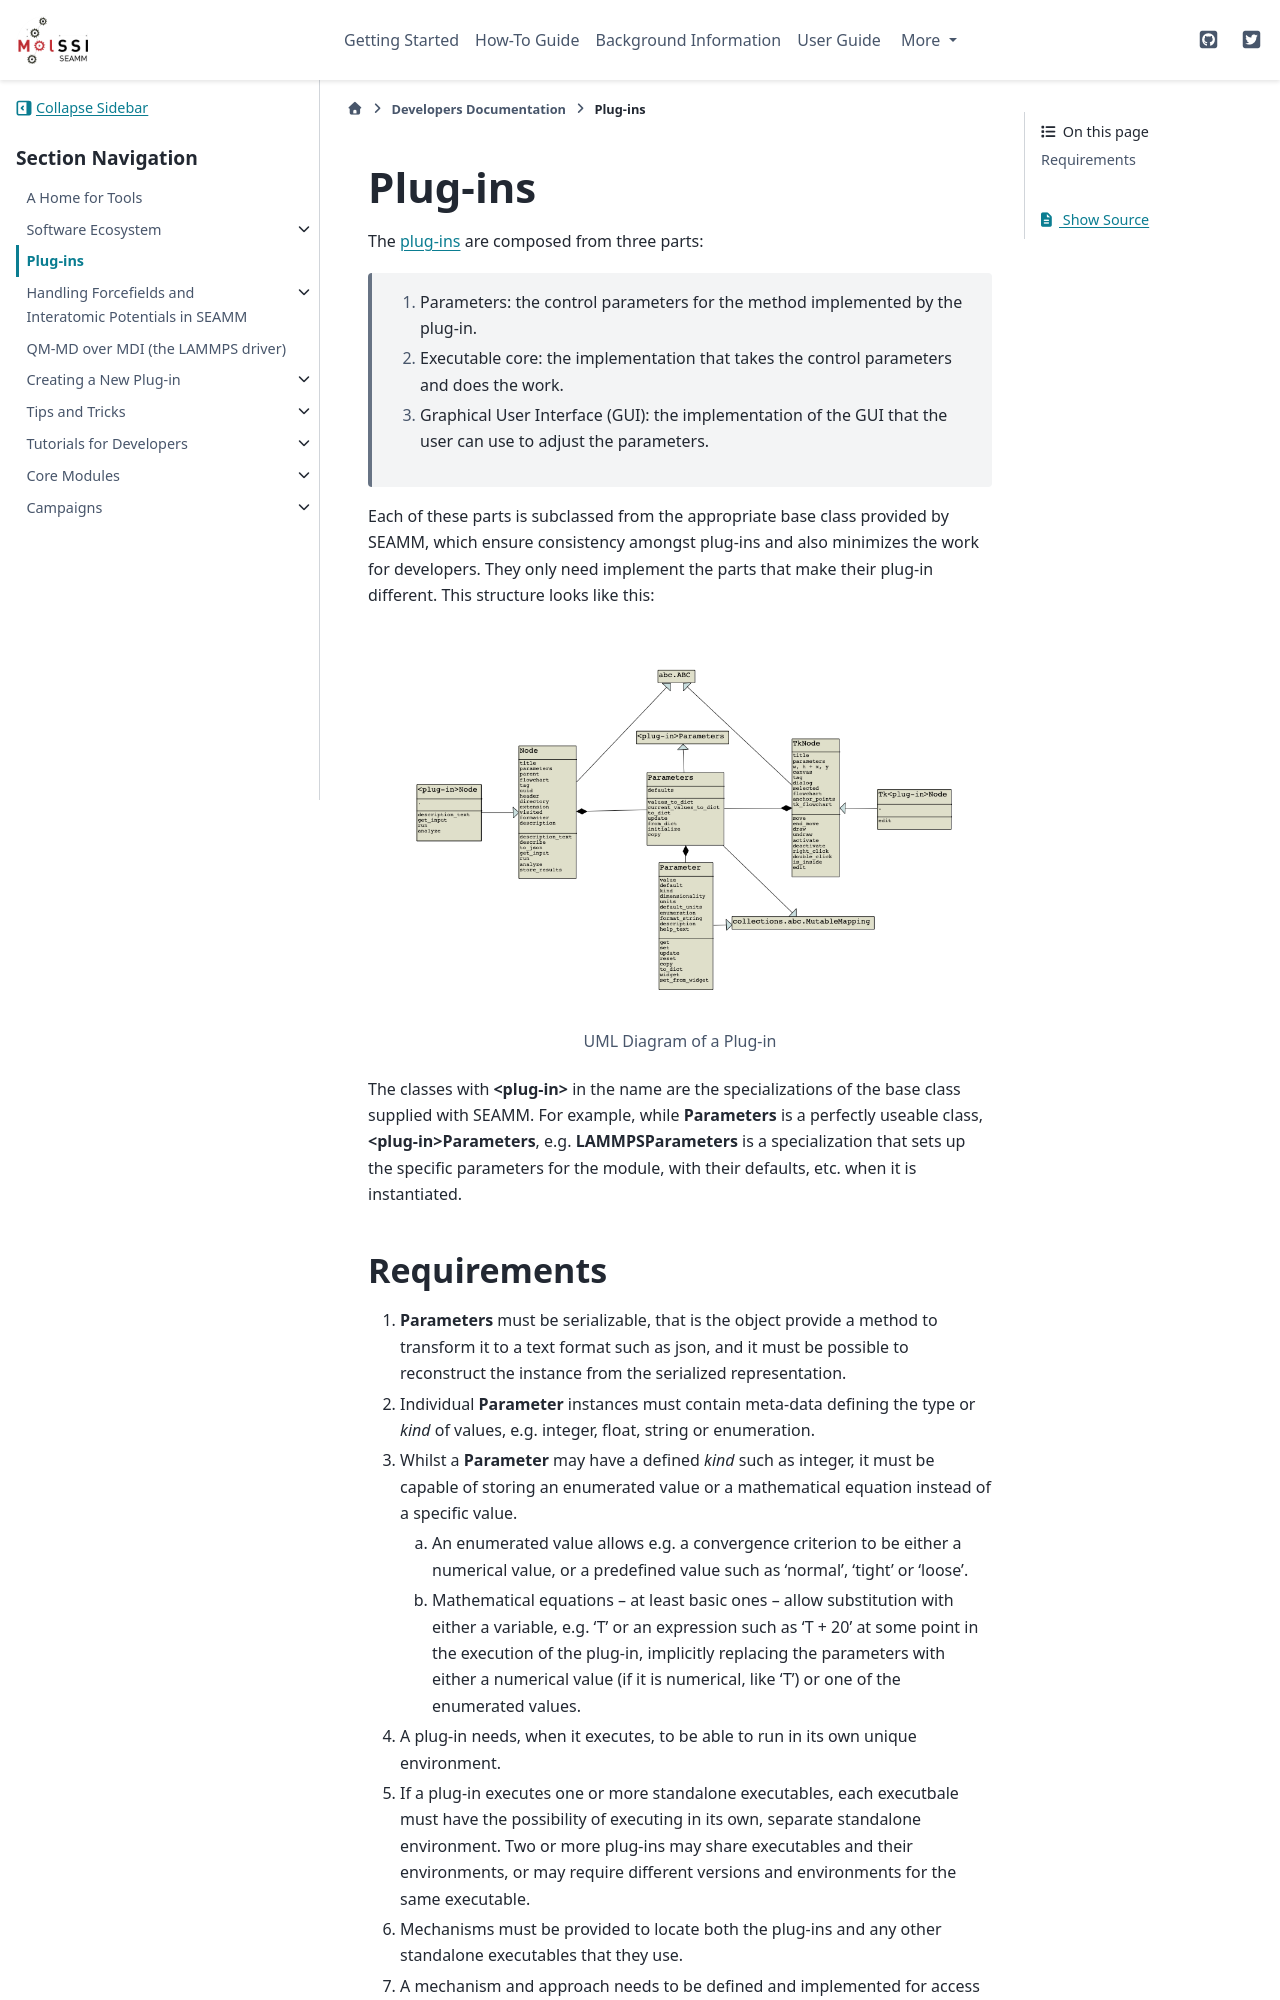

repository: molssi-seamm/molssi-seamm.github.io · page: developer_guide/plug-ins.html · generator: sphinx

********
Plug-ins
********

The :term:`plug-ins<plug-in>` are composed from three parts:

   1. Parameters: the control parameters for the method implemented by
      the plug-in.
   2. Executable core: the implementation that takes the control
      parameters and does the work.
   3. Graphical User Interface (GUI): the implementation of the GUI
      that the user can use to adjust the parameters.

Each of these parts is subclassed from the appropriate base class
provided by SEAMM, which ensure consistency amongst plug-ins and also
minimizes the work for developers. They only need implement the parts
that make their plug-in different. This structure looks like this:

.. figure:: /images/Plug-in_UML.png
   :align: center
   :alt: UML diagram for plug-ins
   :figclass: align-center

   UML Diagram of a Plug-in

The classes with **<plug-in>** in the name are the specializations of
the base class supplied with SEAMM. For example, while **Parameters**
is a perfectly useable class, **<plug-in>Parameters**,
e.g. **LAMMPSParameters** is a specialization that sets up the
specific parameters for the module, with their defaults, etc. when it
is instantiated.
